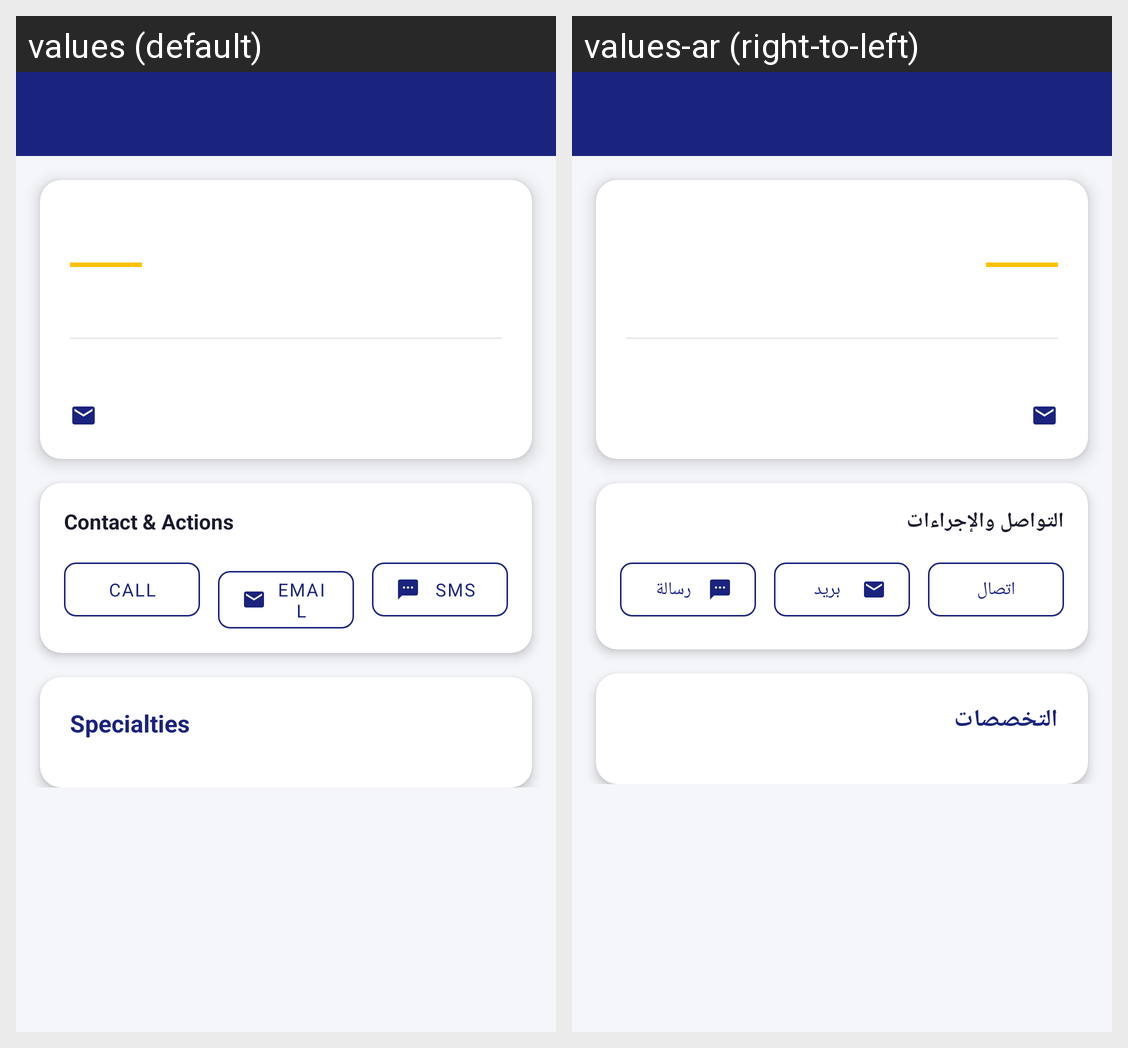

Here is an Android app screen in its default locale and in the app's own translations. Write out the translated-string differences for the strings that appear on this screen.
Android screen res/layout/activity_department_detail.xml rendered under 2 locales, left to right: values (default), values-ar (right-to-left). Device: Nexus 5 (rendered at 1080×1920; each locale shown at half size, 540×960, under a caption strip naming it); theme Theme.UMBBMobGuide.
Strings drawn on this screen, with the default value and each locale's value (text and hints the layout hard-codes, and strings that could not be matched under every locale, appear in the picture but are not listed):

contact_actions
  values: Contact & Actions
  values-ar: التواصل والإجراءات

btn_call
  values: Call
  values-ar: اتصال

btn_email
  values: Email
  values-ar: بريد

btn_sms
  values: SMS
  values-ar: رسالة

specialties_label
  values: Specialties
  values-ar: التخصصات
